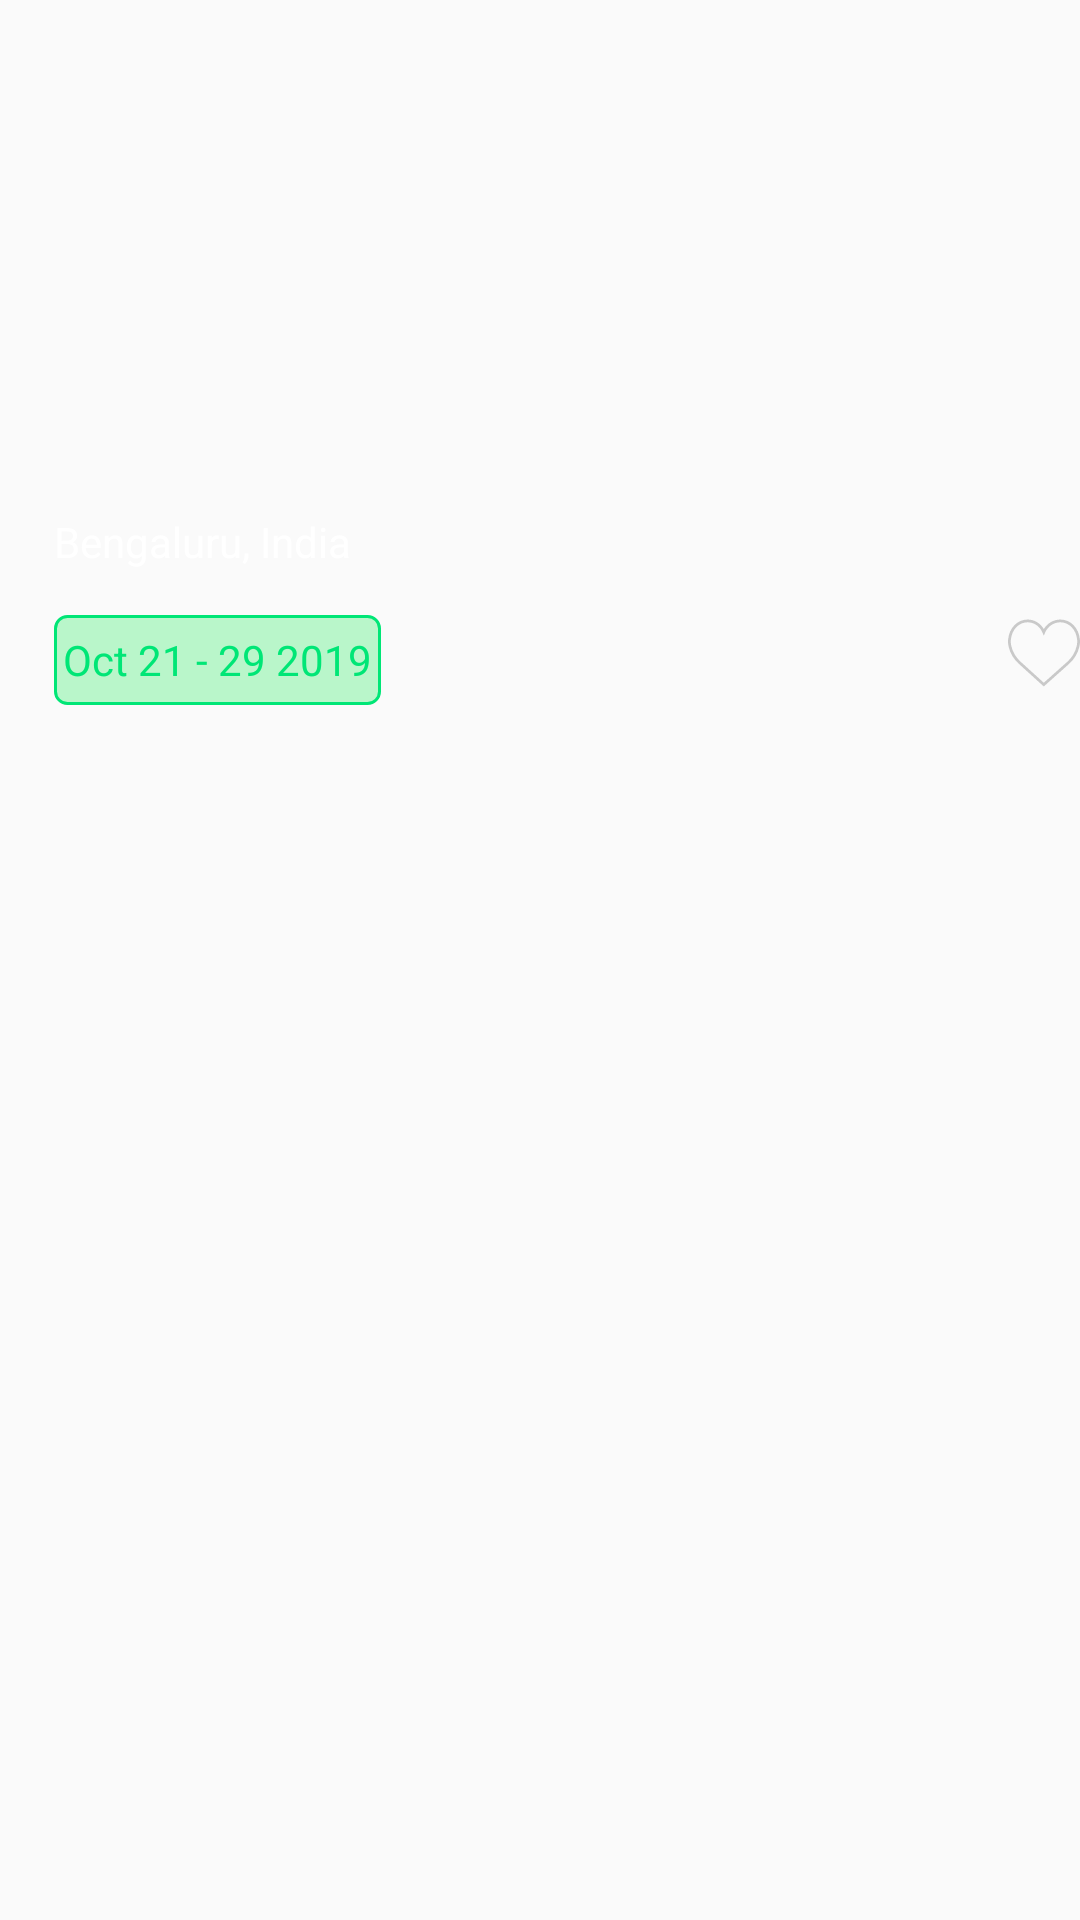

The Android layout XML behind this screen, and the referenced resources:
<!-- AndroidManifest.xml: application theme AppTheme -->
<!-- res/layout/layout_location.xml -->
<?xml version="1.0" encoding="utf-8"?>
<layout xmlns:android="http://schemas.android.com/apk/res/android"
    xmlns:app="http://schemas.android.com/apk/res-auto"
    >
  <androidx.constraintlayout.widget.ConstraintLayout
      android:layout_margin="10dp"
      android:id="@+id/parent"
      android:background="@drawable/rounded_top_left_right_corners"
      android:layout_width="match_parent"
      android:layout_height="240dp">


    <ImageView
        android:id="@+id/imageView"
        android:layout_width="match_parent"
        android:layout_height="200dp"
        android:background="@drawable/rounded_top_left_right_corners"
        android:scaleType="fitXY"
        app:layout_constraintLeft_toLeftOf="parent"
        app:layout_constraintRight_toRightOf="parent"
        app:layout_constraintTop_toTopOf="parent"
        />

    <TextView
        android:layout_width="wrap_content"
        android:layout_height="wrap_content"
        android:text="@string/dummy_location"
        android:textSize="14sp"
        android:id="@+id/place"
        android:textColor="@color/white"
        android:layout_marginBottom="10dp"
        app:layout_constraintBottom_toBottomOf="@+id/imageView"
        app:layout_constraintStart_toStartOf="@+id/horizontal_guideline"
        />

    <androidx.constraintlayout.widget.Guideline
        android:id="@+id/horizontal_guideline"
        android:layout_width="wrap_content"
        android:layout_height="wrap_content"
        android:orientation="vertical"
        app:layout_constraintGuide_percent=".05"
        />

    <TextView
        android:layout_marginTop="5dp"
        android:padding="3dp"
        android:id="@+id/date"
        android:textColor="@color/green_A400"
        android:textSize="14sp"
        android:gravity="center"
        android:text="@string/dummy_date"
        android:background="@drawable/rounded_corner_with_border_color"
        android:layout_width="wrap_content"
        android:layout_height="30dp"
        app:layout_constraintStart_toStartOf="@+id/horizontal_guideline"
        app:layout_constraintTop_toBottomOf="@+id/imageView"
        />

    <ImageView
        android:layout_width="24dp"
        android:layout_height="24dp"
        android:id="@+id/favourite"
        app:layout_constraintBottom_toBottomOf="@+id/date"
        app:layout_constraintEnd_toEndOf="parent"
        app:layout_constraintTop_toBottomOf="@+id/imageView"
        app:srcCompat="@drawable/ic_un_like"
        />




  </androidx.constraintlayout.widget.ConstraintLayout>
</layout>
<!-- resources referenced by this layout -->
<resources>
  <color name="green_A400">#00E676</color>
  <color name="white">#FFFFFF</color>
  <!-- drawable ic_un_like (drawable) -->
  <vector
      xmlns:android="http://schemas.android.com/apk/res/android"
      android:height="24dp"
      android:width="24dp"
      android:viewportHeight="51.997"
      android:viewportWidth="51.997">
      <path
          android:fillColor="@color/grey_350"
          android:pathData="M51.911,16.242C51.152,7.888 45.239,1.827 37.839,1.827c-4.93,0 -9.444,2.653 -11.984,6.905c-2.517,-4.307 -6.846,-6.906 -11.697,-6.906c-7.399,0 -13.313,6.061 -14.071,14.415c-0.06,0.369 -0.306,2.311 0.442,5.478c1.078,4.568 3.568,8.723 7.199,12.013l18.115,16.439l18.426,-16.438c3.631,-3.291 6.121,-7.445 7.199,-12.014C52.216,18.553 51.97,16.611 51.911,16.242zM49.521,21.261c-0.984,4.172 -3.265,7.973 -6.59,10.985L25.855,47.481L9.072,32.25c-3.331,-3.018 -5.611,-6.818 -6.596,-10.99c-0.708,-2.997 -0.417,-4.69 -0.416,-4.701l0.015,-0.101C2.725,9.139 7.806,3.826 14.158,3.826c4.687,0 8.813,2.88 10.771,7.515l0.921,2.183l0.921,-2.183c1.927,-4.564 6.271,-7.514 11.069,-7.514c6.351,0 11.433,5.313 12.096,12.727C49.938,16.57 50.229,18.264 49.521,21.261z"/>
  </vector>
  <!-- drawable rounded_corner_with_border_color (drawable) -->
  <?xml version="1.0" encoding="utf-8"?>
  <shape android:shape="rectangle" xmlns:android="http://schemas.android.com/apk/res/android">
    <corners
        android:topLeftRadius="4dp"
        android:topRightRadius="4dp"
        android:bottomLeftRadius="4dp"
        android:bottomRightRadius="4dp" />
    <stroke
        android:width="1dp"
        android:color="@color/green_A400" />
    <solid android:color="@color/green_A100" />
  </shape>
  <!-- drawable rounded_top_left_right_corners (drawable) -->
  <?xml version="1.0" encoding="utf-8"?>
  <shape android:shape="rectangle" xmlns:android="http://schemas.android.com/apk/res/android">
    <corners
        android:topLeftRadius="8dp"
        android:topRightRadius="8dp"
        android:bottomLeftRadius="0dp"
        android:bottomRightRadius="0dp" />
    <solid android:color="@color/transparent" />
  </shape>
  <string name="dummy_date">Oct 21 - 29 2019</string>
  <string name="dummy_location">Bengaluru, India</string>
  <style name="AppTheme" parent="Theme.AppCompat.Light.DarkActionBar">
      
      <item name="colorPrimary">@color/colorPrimary</item>
      <item name="colorPrimaryDark">@color/colorPrimaryDark</item>
      <item name="colorAccent">@color/colorAccent</item>
    </style>
  <color name="grey_350">#c9c9c9</color>
  <color name="green_A100">#B9F6CA</color>
  <color name="transparent">@android:color/transparent</color>
  <color name="colorPrimary">#009688</color>
  <color name="colorPrimaryDark">#00786D</color>
  <color name="colorAccent">#009688</color>
</resources>
